5-way image classification set "data" from GitHub (panpeter90/GUI); label vocabulary: bus, car, container, truck, van.

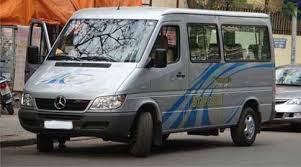
Label: van

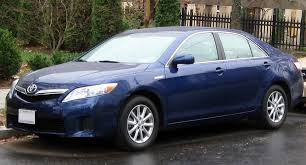
Label: car

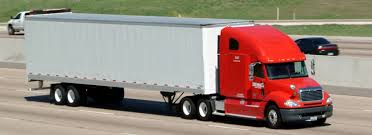
Label: container

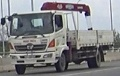
Label: truck

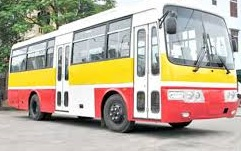
Label: bus

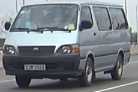
Label: van
